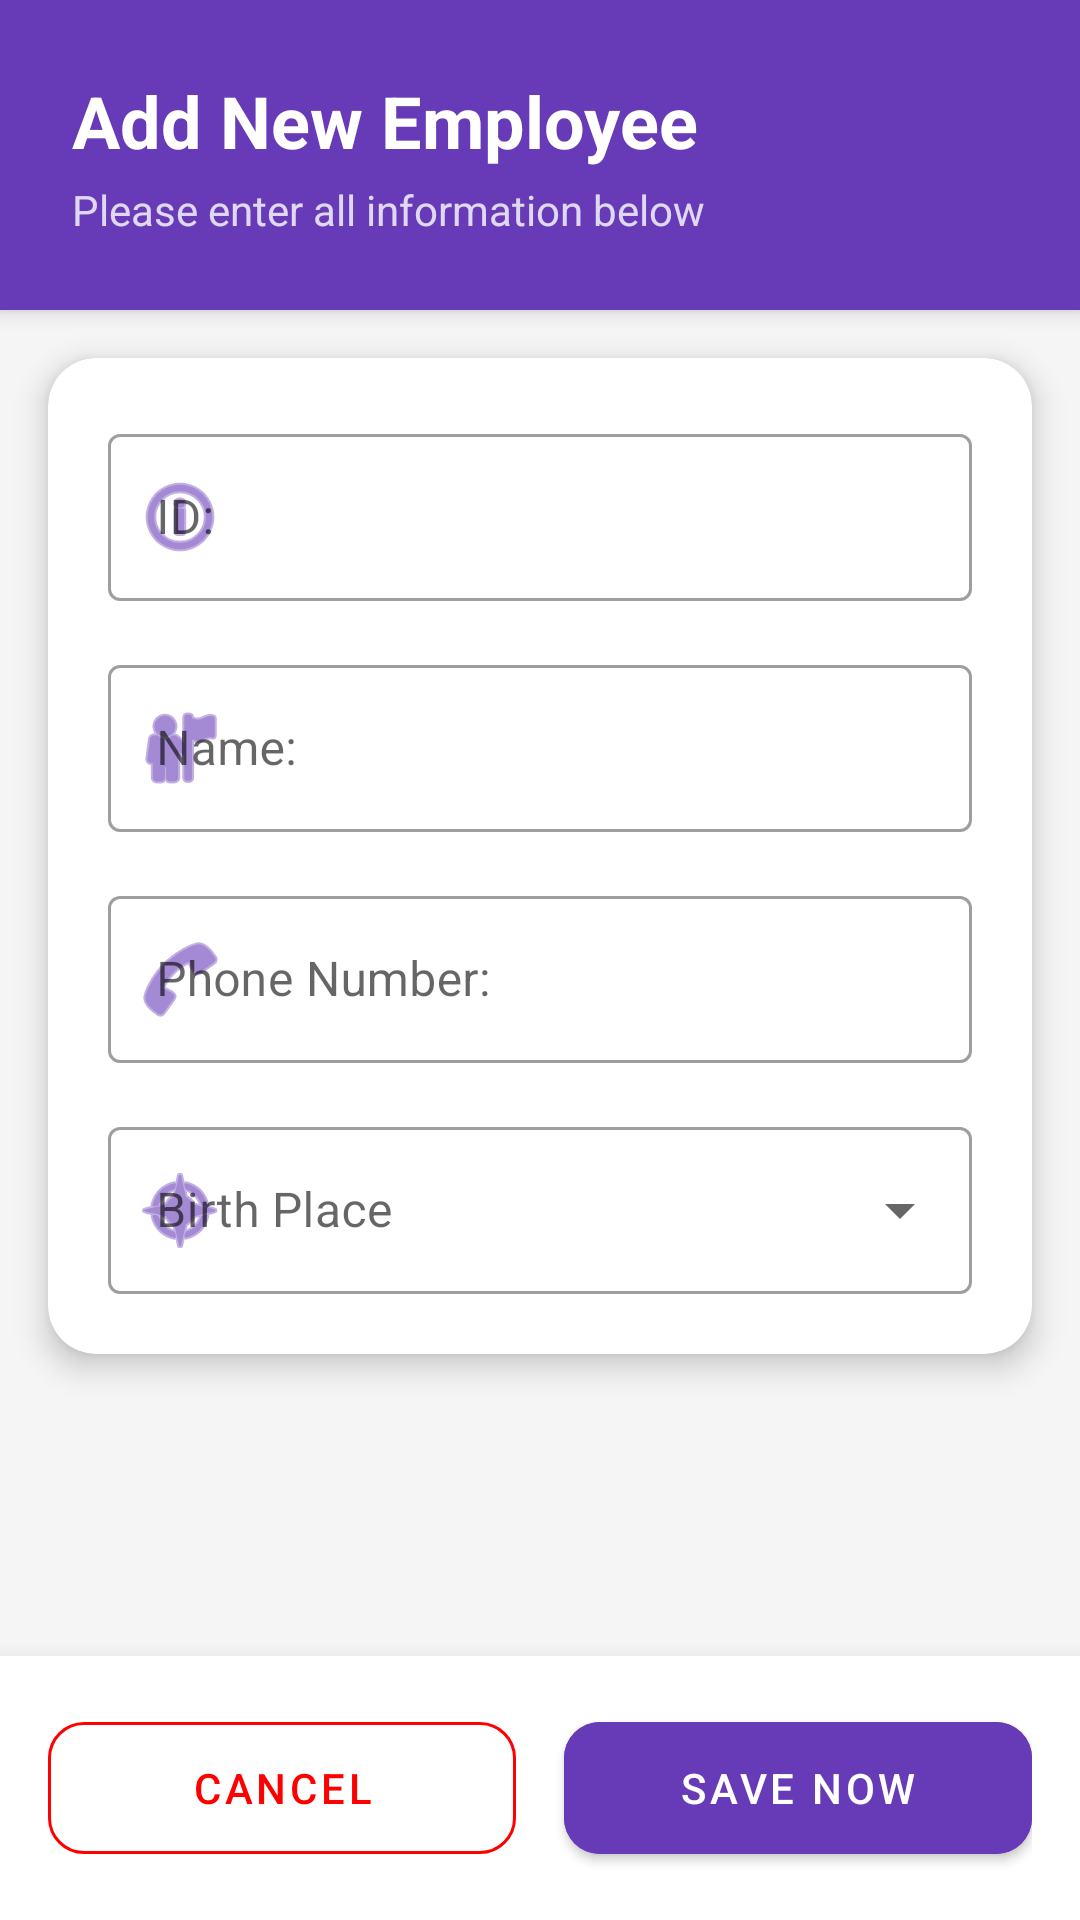

This screen was rendered from an Android layout file. Write that file and the resources it references.
<!-- AndroidManifest.xml: application theme Theme.K23411TApp -->
<!-- res/layout/activity_add_employee.xml -->
<?xml version="1.0" encoding="utf-8"?>
<LinearLayout xmlns:android="http://schemas.android.com/apk/res/android"
    xmlns:app="http://schemas.android.com/apk/res-auto"
    xmlns:tools="http://schemas.android.com/tools"
    android:id="@+id/main"
    android:layout_width="match_parent"
    android:layout_height="match_parent"
    android:background="@color/gray_light"
    android:orientation="vertical"
    tools:context=".AddEmployeeActivity">

    
    <LinearLayout
        android:layout_width="match_parent"
        android:layout_height="wrap_content"
        android:background="@color/purple_primary"
        android:elevation="4dp"
        android:orientation="vertical"
        android:padding="24dp">

        <TextView
            android:layout_width="match_parent"
            android:layout_height="wrap_content"
            android:text="@string/str_add_new_employee"
            android:textColor="@color/white"
            android:textSize="24sp"
            android:textStyle="bold" />

        <TextView
            android:layout_width="match_parent"
            android:layout_height="wrap_content"
            android:layout_marginTop="4dp"
            android:alpha="0.8"
            android:text="@string/str_please_input_all_info"
            android:textColor="@color/white"
            android:textSize="14sp" />
    </LinearLayout>

    <ScrollView
        android:layout_width="match_parent"
        android:layout_height="0dp"
        android:layout_weight="1"
        android:clipToPadding="false"
        android:paddingBottom="24dp">

        <com.google.android.material.card.MaterialCardView
            android:layout_width="match_parent"
            android:layout_height="wrap_content"
            android:layout_margin="16dp"
            app:cardCornerRadius="16dp"
            app:cardElevation="6dp">

            <LinearLayout
                android:layout_width="match_parent"
                android:layout_height="wrap_content"
                android:orientation="vertical"
                android:padding="20dp">

                
                <com.google.android.material.textfield.TextInputLayout
                    style="@style/Widget.MaterialComponents.TextInputLayout.OutlinedBox"
                    android:layout_width="match_parent"
                    android:layout_height="wrap_content"
                    android:hint="@string/str_id"
                    app:startIconDrawable="@android:drawable/ic_menu_info_details"
                    app:startIconTint="@color/purple_primary">

                    <com.google.android.material.textfield.TextInputEditText
                        android:id="@+id/edtID"
                        android:layout_width="match_parent"
                        android:layout_height="wrap_content"
                        android:inputType="text" />
                </com.google.android.material.textfield.TextInputLayout>

                
                <com.google.android.material.textfield.TextInputLayout
                    style="@style/Widget.MaterialComponents.TextInputLayout.OutlinedBox"
                    android:layout_width="match_parent"
                    android:layout_height="wrap_content"
                    android:layout_marginTop="16dp"
                    android:hint="@string/str_name"
                    app:startIconDrawable="@android:drawable/ic_menu_myplaces"
                    app:startIconTint="@color/purple_primary">

                    <com.google.android.material.textfield.TextInputEditText
                        android:id="@+id/edtName"
                        android:layout_width="match_parent"
                        android:layout_height="wrap_content"
                        android:inputType="textPersonName" />
                </com.google.android.material.textfield.TextInputLayout>

                
                <com.google.android.material.textfield.TextInputLayout
                    style="@style/Widget.MaterialComponents.TextInputLayout.OutlinedBox"
                    android:layout_width="match_parent"
                    android:layout_height="wrap_content"
                    android:layout_marginTop="16dp"
                    android:hint="@string/str_phone_number"
                    app:startIconDrawable="@android:drawable/ic_menu_call"
                    app:startIconTint="@color/purple_primary">

                    <com.google.android.material.textfield.TextInputEditText
                        android:id="@+id/edtPhone"
                        android:layout_width="match_parent"
                        android:layout_height="wrap_content"
                        android:inputType="phone" />
                </com.google.android.material.textfield.TextInputLayout>

                
                <com.google.android.material.textfield.TextInputLayout
                    style="@style/Widget.MaterialComponents.TextInputLayout.OutlinedBox.ExposedDropdownMenu"
                    android:layout_width="match_parent"
                    android:layout_height="wrap_content"
                    android:layout_marginTop="16dp"
                    android:hint="@string/str_birthPlace"
                    app:startIconDrawable="@android:drawable/ic_menu_compass"
                    app:startIconTint="@color/purple_primary">

                    <AutoCompleteTextView
                        android:completionThreshold="1"
                        android:id="@+id/actBirthPlace"
                        android:layout_width="match_parent"
                        android:layout_height="wrap_content"
                        android:inputType="none" />
                </com.google.android.material.textfield.TextInputLayout>

            </LinearLayout>
        </com.google.android.material.card.MaterialCardView>
    </ScrollView>

    
    <LinearLayout
        android:layout_width="match_parent"
        android:layout_height="wrap_content"
        android:background="@color/white"
        android:elevation="12dp"
        android:orientation="horizontal"
        android:padding="16dp">

        <com.google.android.material.button.MaterialButton
            android:id="@+id/btnCancel"
            style="@style/Widget.MaterialComponents.Button.OutlinedButton"
            android:layout_width="0dp"
            android:layout_height="56dp"
            android:layout_marginEnd="8dp"
            android:layout_weight="1"
            android:text="@string/str_cancel"
            android:textColor="@color/red"
            app:cornerRadius="12dp"
            app:strokeColor="@color/red" />

        <com.google.android.material.button.MaterialButton
            android:id="@+id/btnSave"
            android:layout_width="0dp"
            android:layout_height="56dp"
            android:layout_marginStart="8dp"
            android:layout_weight="1"
            android:backgroundTint="@color/purple_primary"
            android:text="@string/str_save_now"
            android:textColor="@color/white"
            app:cornerRadius="12dp" />
    </LinearLayout>

</LinearLayout>
<!-- resources referenced by this layout -->
<resources>
  <color name="gray_light">#F5F5F5</color>
  <color name="purple_primary">#673AB7</color>
  <color name="red">#FF0000</color>
  <color name="white">#FFFFFFFF</color>
  <string name="str_add_new_employee">Add New Employee</string>
  <string name="str_birthPlace">Birth Place</string>
  <string name="str_cancel">Cancel</string>
  <string name="str_id">ID:</string>
  <string name="str_name">Name:</string>
  <string name="str_phone_number">Phone Number:</string>
  <string name="str_please_input_all_info">Please enter all information below</string>
  <string name="str_save_now">Save Now</string>
  <style name="Theme.K23411TApp" parent="Base.Theme.K23411TAppWithActionBar" />
  <style name="Base.Theme.K23411TAppWithActionBar" parent="Theme.MaterialComponents.DayNight.DarkActionBar">
          
          
      </style>
</resources>
